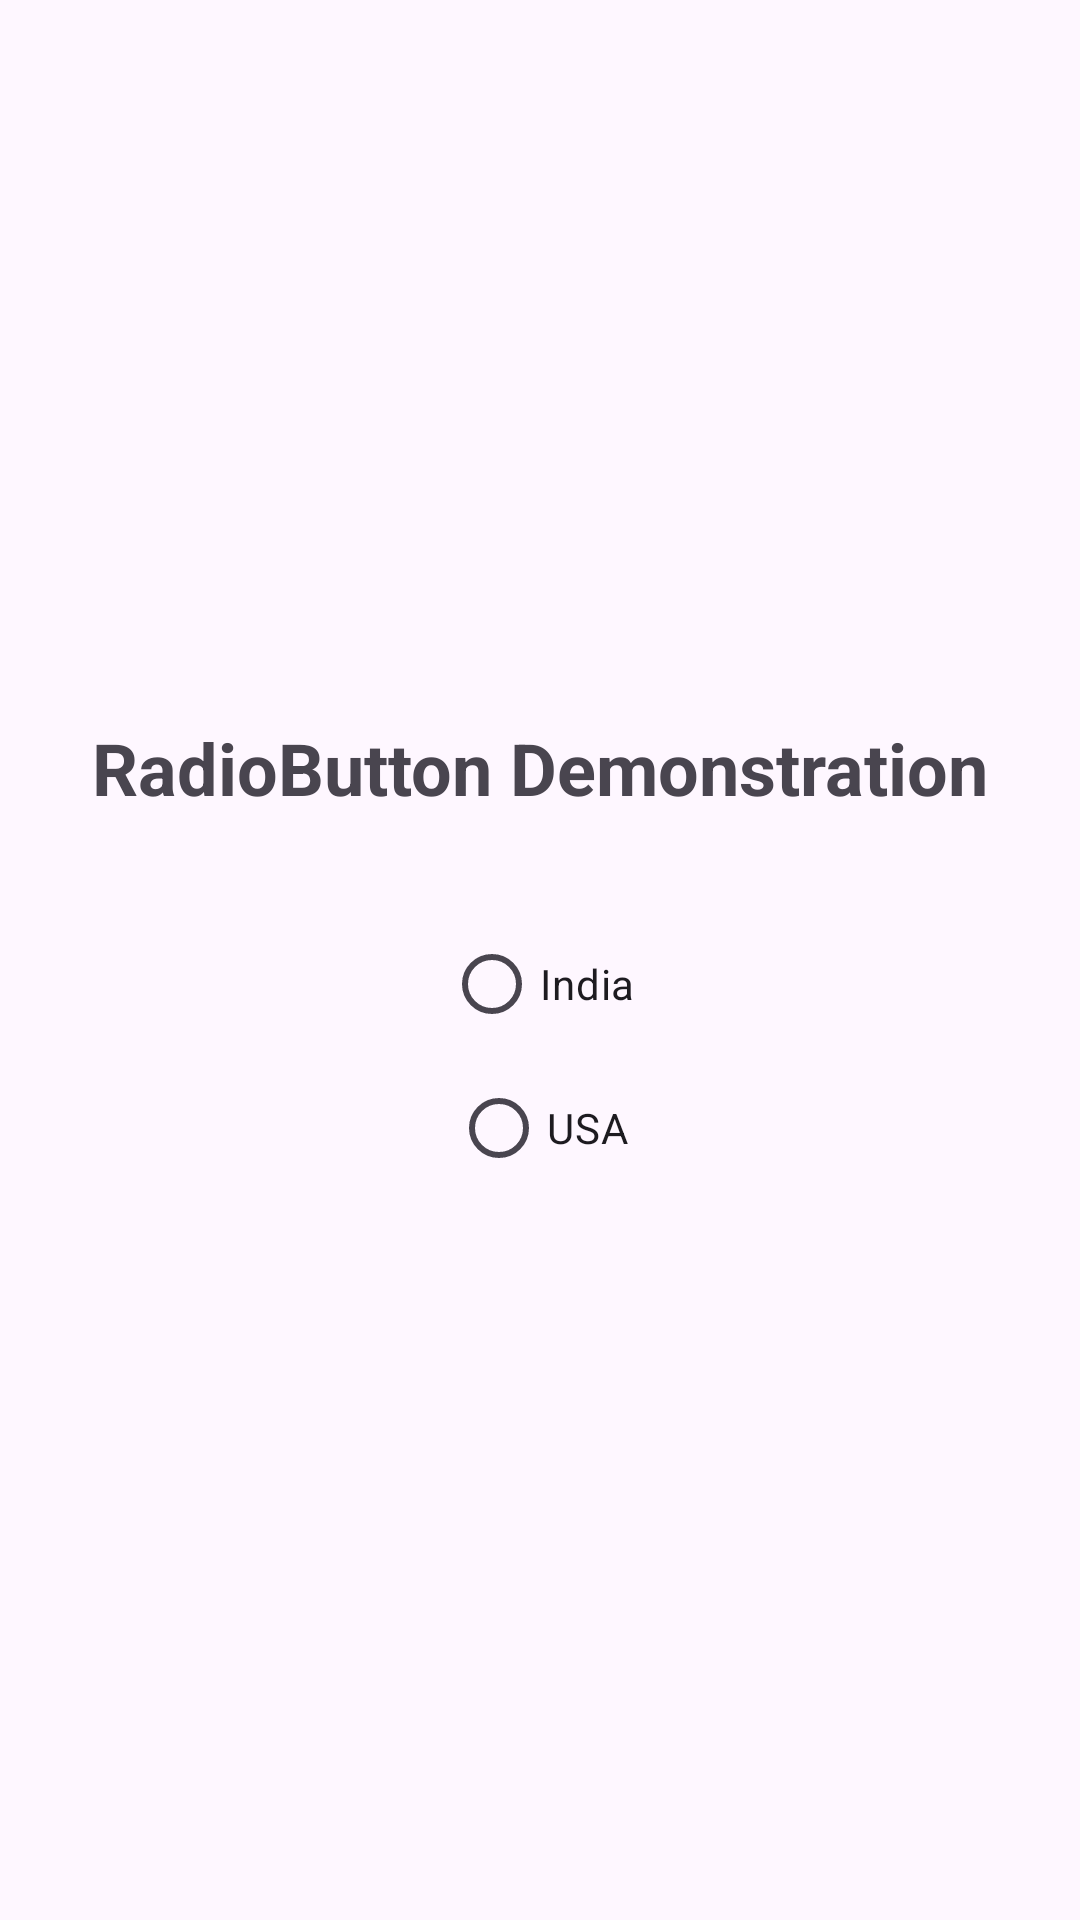

Write the Android layout XML for this screen, with the resource values it uses.
<!-- AndroidManifest.xml: application theme Theme.Mu_android_project -->
<!-- res/layout/activity_16.xml -->
<?xml version="1.0" encoding="utf-8"?>
<LinearLayout xmlns:android="http://schemas.android.com/apk/res/android"
    android:layout_width="match_parent"
    android:layout_height="match_parent"
    android:orientation="vertical"
    android:gravity="center"
    android:padding="16dp">

    <TextView
        android:layout_width="wrap_content"
        android:layout_height="wrap_content"
        android:text="RadioButton Demonstration"
        android:textSize="24sp"
        android:textStyle="bold"
        android:layout_marginBottom="32dp"/>

    <RadioButton
        android:id="@+id/radio_ind"
        android:layout_width="wrap_content"
        android:layout_height="wrap_content"
        android:text="India"
        android:onClick="onRadioButtonClicked"/>

    <RadioButton
        android:id="@+id/radio_usa"
        android:layout_width="wrap_content"
        android:layout_height="wrap_content"
        android:text="USA"
        android:onClick="onRadioButtonClicked"/>

</LinearLayout>
<!-- resources referenced by this layout -->
<resources>
  <style name="Theme.Mu_android_project" parent="Base.Theme.Mu_android_project" />
  <style name="Base.Theme.Mu_android_project" parent="Theme.Material3.DayNight.NoActionBar">
          
          
      </style>
</resources>
